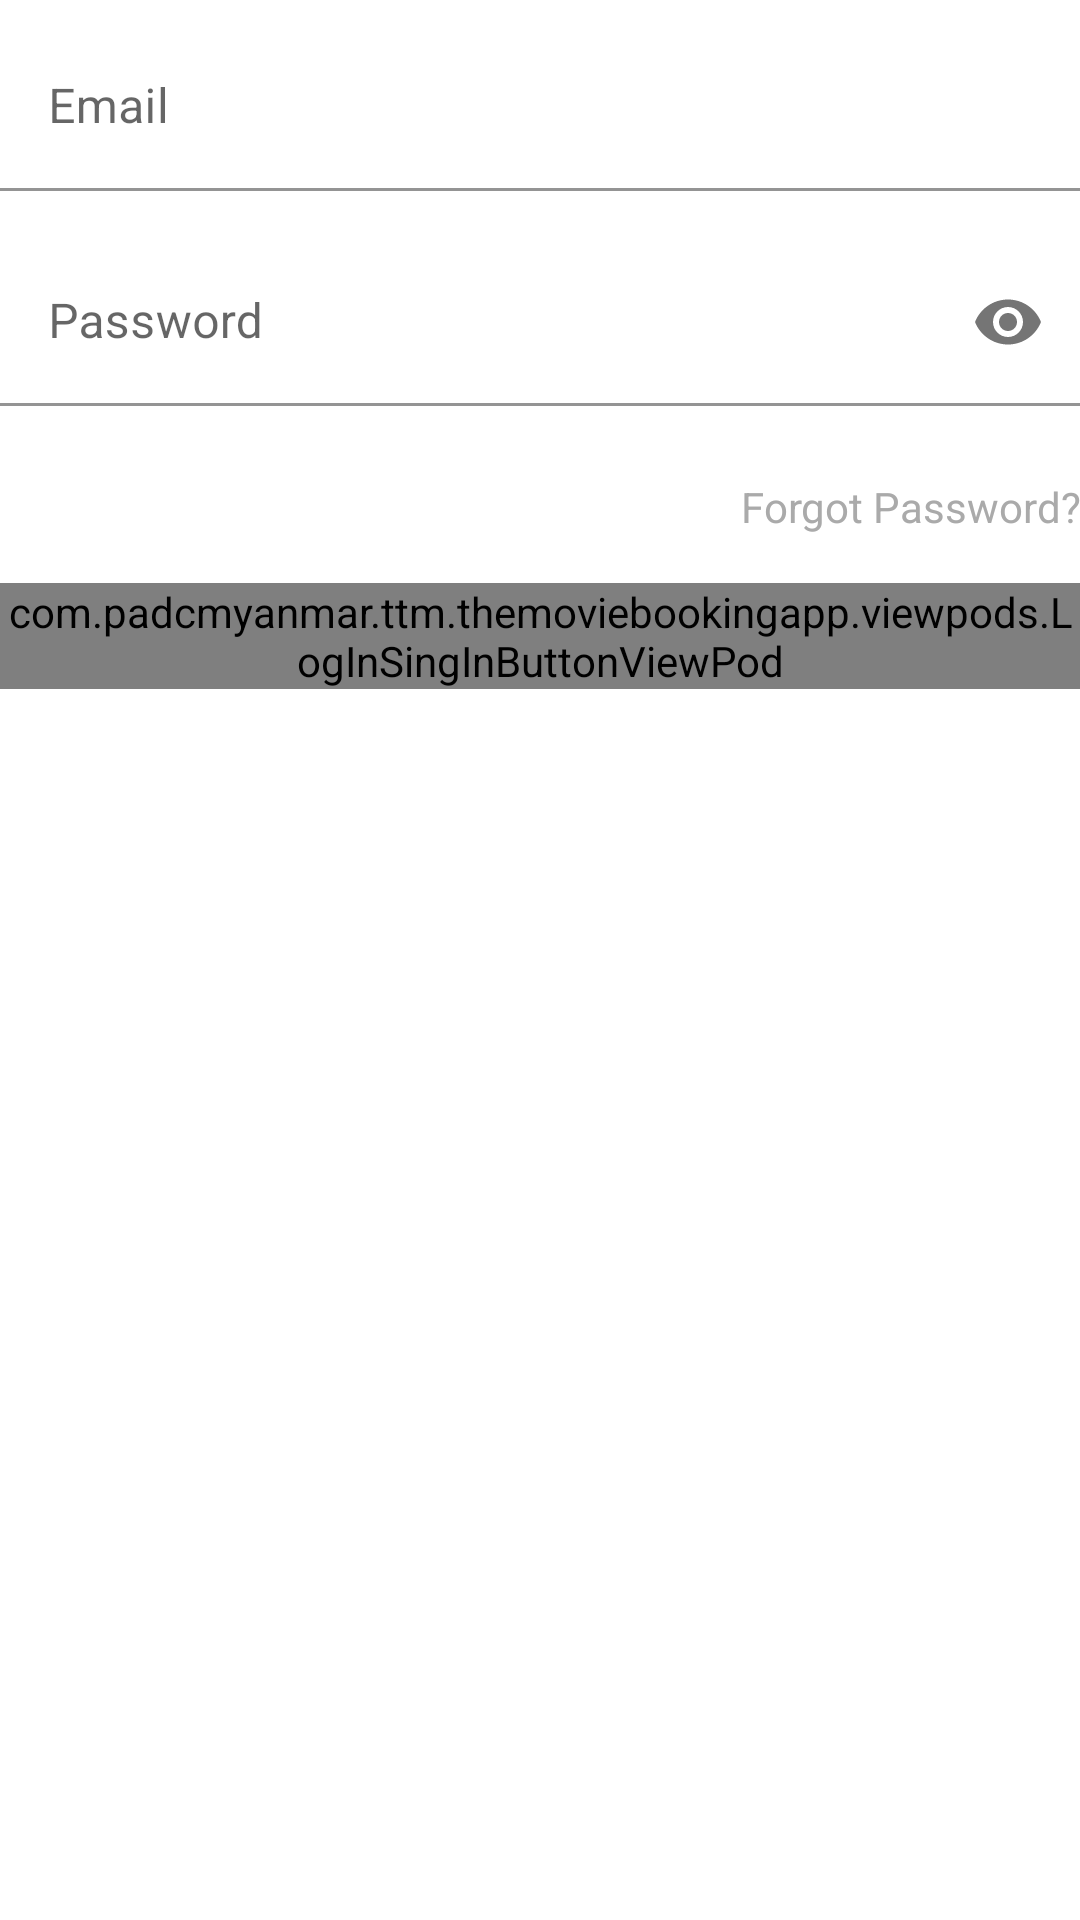

Layout XML and referenced resources for this Android screen:
<!-- AndroidManifest.xml: application theme Theme.TheMovieBookingApp -->
<!-- res/layout/fragment_log_in.xml -->
<?xml version="1.0" encoding="utf-8"?>
<FrameLayout xmlns:android="http://schemas.android.com/apk/res/android"
    xmlns:app="http://schemas.android.com/apk/res-auto"
    xmlns:tools="http://schemas.android.com/tools"
    android:layout_marginStart="@dimen/margin_medium_2"
    android:layout_marginEnd="@dimen/margin_medium_2"
    android:layout_width="match_parent"
    android:layout_height="match_parent"
    android:layout_margin="@dimen/margin_xlarge"
    tools:context=".fragments.LogInFragment">

    <LinearLayout
        android:layout_width="match_parent"
        android:layout_height="match_parent"
        android:orientation="vertical">

        <com.google.android.material.textfield.TextInputLayout

            android:layout_width="match_parent"
            android:layout_height="wrap_content"
            android:layout_marginTop="@dimen/margin_medium"
            android:layout_marginBottom="@dimen/margin_medium"
            app:boxBackgroundColor="@android:color/transparent"
            android:background="@android:color/transparent"
            app:endIconMode="clear_text">

            <com.google.android.material.textfield.TextInputEditText
                android:layout_width="match_parent"
                android:layout_height="wrap_content"
                android:hint="@string/lbl_email"
                android:imeOptions="actionNext"
                android:inputType="textEmailAddress" />
        </com.google.android.material.textfield.TextInputLayout>

        <com.google.android.material.textfield.TextInputLayout

            android:layout_width="match_parent"
            android:layout_height="wrap_content"
            android:layout_marginTop="@dimen/margin_medium"
            android:layout_marginBottom="@dimen/margin_medium"
            app:boxBackgroundColor="@android:color/transparent"
            android:background="@android:color/transparent"
            app:endIconMode="password_toggle">

            <com.google.android.material.textfield.TextInputEditText
                android:layout_width="match_parent"
                android:layout_height="wrap_content"
                android:hint="@string/lbl_password"
                android:imeOptions="actionDone"
                android:inputType="textPassword" />
        </com.google.android.material.textfield.TextInputLayout>

        <androidx.appcompat.widget.AppCompatTextView
            android:layout_width="match_parent"
            android:layout_height="wrap_content"
            android:layout_marginTop="@dimen/margin_medium_2"
            android:layout_marginBottom="@dimen/margin_medium_2"
            android:gravity="end"
            android:text="@string/lbl_forgot_password"
            android:textColor="@android:color/darker_gray"
            android:textSize="@dimen/text_regular" />

        <include
            android:id="@+id/viewPodLogin"
            layout="@layout/login_sign_btn_view_pod" />
    </LinearLayout>

</FrameLayout>
<!-- res/layout/login_sign_btn_view_pod.xml (included above) -->
<?xml version="1.0" encoding="utf-8"?>
<com.padcmyanmar.ttm.themoviebookingapp.viewpods.LogInSingInButtonViewPod xmlns:android="http://schemas.android.com/apk/res/android"
    android:layout_width="match_parent"
    android:layout_height="wrap_content"
    android:orientation="vertical">


    <LinearLayout
        android:id="@+id/btnFacebook"
        android:layout_width="match_parent"
        android:layout_height="wrap_content"
        android:background="@drawable/background_login_sign_in_fb_google_button"
        android:elevation="@dimen/margin_small"
        android:gravity="center"
        android:orientation="horizontal"
        android:padding="@dimen/margin_card_medium">

        <androidx.appcompat.widget.AppCompatImageView
            android:layout_width="@dimen/width_fb_image_view"
            android:layout_height="@dimen/height_fb_image_view"
            android:padding="@dimen/margin_small"
            android:src="@drawable/ic_facebook" />

        <androidx.appcompat.widget.AppCompatTextView
            android:layout_width="wrap_content"
            android:layout_height="wrap_content"
            android:layout_gravity="center"
            android:text="@string/lbl_sign_in_with_facebook"
            android:textColor="@android:color/darker_gray" />

    </LinearLayout>

    <LinearLayout
        android:id="@+id/btnGoogle"
        android:layout_width="match_parent"
        android:layout_height="wrap_content"
        android:layout_marginTop="@dimen/margin_medium_2"
        android:background="@drawable/background_login_sign_in_fb_google_button"
        android:drawableStart="@drawable/ic_google"
        android:elevation="@dimen/margin_small"
        android:gravity="center"

        android:orientation="horizontal"
        android:padding="@dimen/margin_card_medium">

        <androidx.appcompat.widget.AppCompatImageView
            android:layout_width="@dimen/width_google_image_view"
            android:layout_height="@dimen/height_google_image_view"
            android:padding="@dimen/margin_small"
            android:src="@drawable/ic_google" />

        <androidx.appcompat.widget.AppCompatTextView
            android:layout_width="wrap_content"
            android:layout_height="wrap_content"
            android:layout_gravity="center"
            android:text="@string/lbl_sign_in_with_google"
            android:textColor="@android:color/darker_gray" />

    </LinearLayout>


    <androidx.appcompat.widget.AppCompatButton
        android:id="@+id/btnConfirm"
        android:layout_width="match_parent"
        android:layout_height="wrap_content"
        android:layout_marginTop="@dimen/margin_medium_2"
        android:background="@drawable/background_login_sign_in_confirm_button"
        android:text="@string/lbl_confirm"
        android:textAllCaps="false"
        android:textColor="@android:color/white" />

</com.padcmyanmar.ttm.themoviebookingapp.viewpods.LogInSingInButtonViewPod>
<!-- resources referenced by this layout -->
<resources>
  <dimen name="height_fb_image_view">30dp</dimen>
  <dimen name="height_google_image_view">30dp</dimen>
  <dimen name="margin_card_medium">6dp</dimen>
  <dimen name="margin_medium">8dp</dimen>
  <dimen name="margin_medium_2">16dp</dimen>
  <dimen name="margin_small">4dp</dimen>
  <dimen name="margin_xlarge">32dp</dimen>
  <dimen name="text_regular">14sp</dimen>
  <dimen name="width_fb_image_view">30dp</dimen>
  <dimen name="width_google_image_view">30dp</dimen>
  <!-- drawable background_login_sign_in_confirm_button (drawable) -->
  <?xml version="1.0" encoding="utf-8"?>
  <shape xmlns:android="http://schemas.android.com/apk/res/android">
  
      <solid
          android:color="@color/colorPrimary"/>
      <corners
          android:radius="@dimen/margin_small"/>
  </shape>
  <!-- drawable background_login_sign_in_fb_google_button (drawable) -->
  <?xml version="1.0" encoding="utf-8"?>
  <shape xmlns:android="http://schemas.android.com/apk/res/android">
  
      <solid
          android:color="@color/white"/>
      <corners
          android:radius="@dimen/margin_small"/>
      <stroke
          android:width="1dp"
          android:color="@android:color/darker_gray"/>
  </shape>
  <!-- drawable ic_facebook: png bitmap (drawable-xxxhdpi, 787 bytes) -->
  <!-- drawable ic_google: png bitmap (drawable-xxxhdpi, 2332 bytes) -->
  <string name="lbl_confirm">Confirm</string>
  <string name="lbl_email">Email</string>
  <string name="lbl_forgot_password">Forgot Password?</string>
  <string name="lbl_password">Password</string>
  <string name="lbl_sign_in_with_facebook">Sign in with facebook</string>
  <string name="lbl_sign_in_with_google">Sign in with google</string>
  <style name="Theme.TheMovieBookingApp" parent="Theme.MaterialComponents.DayNight.NoActionBar">
          
          <item name="colorPrimary">@color/colorPrimary</item>
          <item name="colorPrimaryDark">@color/colorPrimaryDark</item>
          <item name="colorAccent">@color/colorAccent</item>
  
          
          <item name="android:statusBarColor" tools:targetApi="l">?attr/colorPrimaryDark</item>
  
          
      </style>
  <color name="colorPrimary">#623EEA</color>
  <color name="white">#FFFFFFFF</color>
  <color name="colorPrimaryDark">#623EEA</color>
  <color name="colorAccent">#ffffff</color>
</resources>
